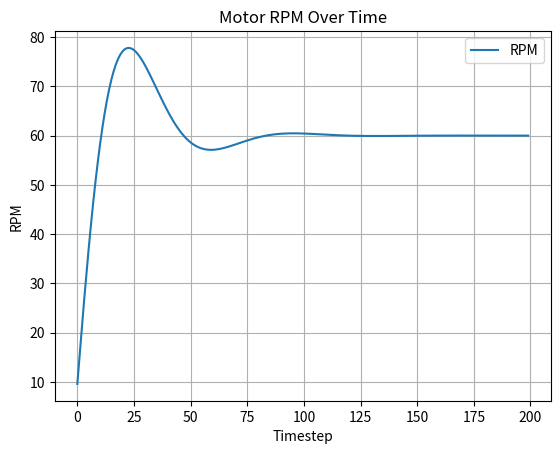

The script that saved this image:
import matplotlib.pyplot as plt

"""
    (kp) Proportional Term: Directily proportional to the current error.
        a higher value will lead to higher overshoot and more oscillation
    (ki) Integral Term: Helps eliminate steady-state error, which can persist
        even after the system has stabalized. Ki is multiplied by the cumulative sum
        of all past errors, so it grows over time.
    (kd) Derivative Term: Helps predict future behavior of error based on currect rate of change
"""

class PIDController:
    def __init__(self, setpoint, kp=1.0, ki=0.0, kd=0.0):
        self.setpoint = setpoint
        self.kp = kp # Proportional term
        self.ki = ki # Integral term
        self.kd = kd # Derivative term
        self.prev_error = 0
        self.integral = 0

    def update(self, measured_value):
        error = self.setpoint - measured_value
        self.integral += error
        derivative = error - self.prev_error

        output = (self.kp * error) + (self.ki * self.integral) + (self.kd * derivative)

        self.prev_error = error
        return output

if __name__ == "__main__":
    setpoint_rpm = 60

    # PID constants
    kp = 0.1
    ki = 0.01
    kd = 0.05

    # Create controller
    pid = PIDController(setpoint_rpm, kp, ki, kd)

    # Simulate motor RPM readings
    current_rpm = 0  # Initial RPM
    time_step = 1  # Time step

    rpm_values = []  # List to store RPM values

    for _ in range(200):  # Simulate for 10 iterations
        # Update PID controller with current RPM and get control signal
        control_signal = pid.update(current_rpm)

        # Simulate motor response to control signal (adjust RPM)
        current_rpm += control_signal
        print(control_signal)

        rpm_values.append(current_rpm)  # Collect RPM value

    # Plot RPM values
    plt.plot(range(len(rpm_values)), rpm_values, label='RPM')
    plt.xlabel('Timestep')
    plt.ylabel('RPM')
    plt.title('Motor RPM Over Time')
    plt.legend()
    plt.grid(True)
    plt.show()